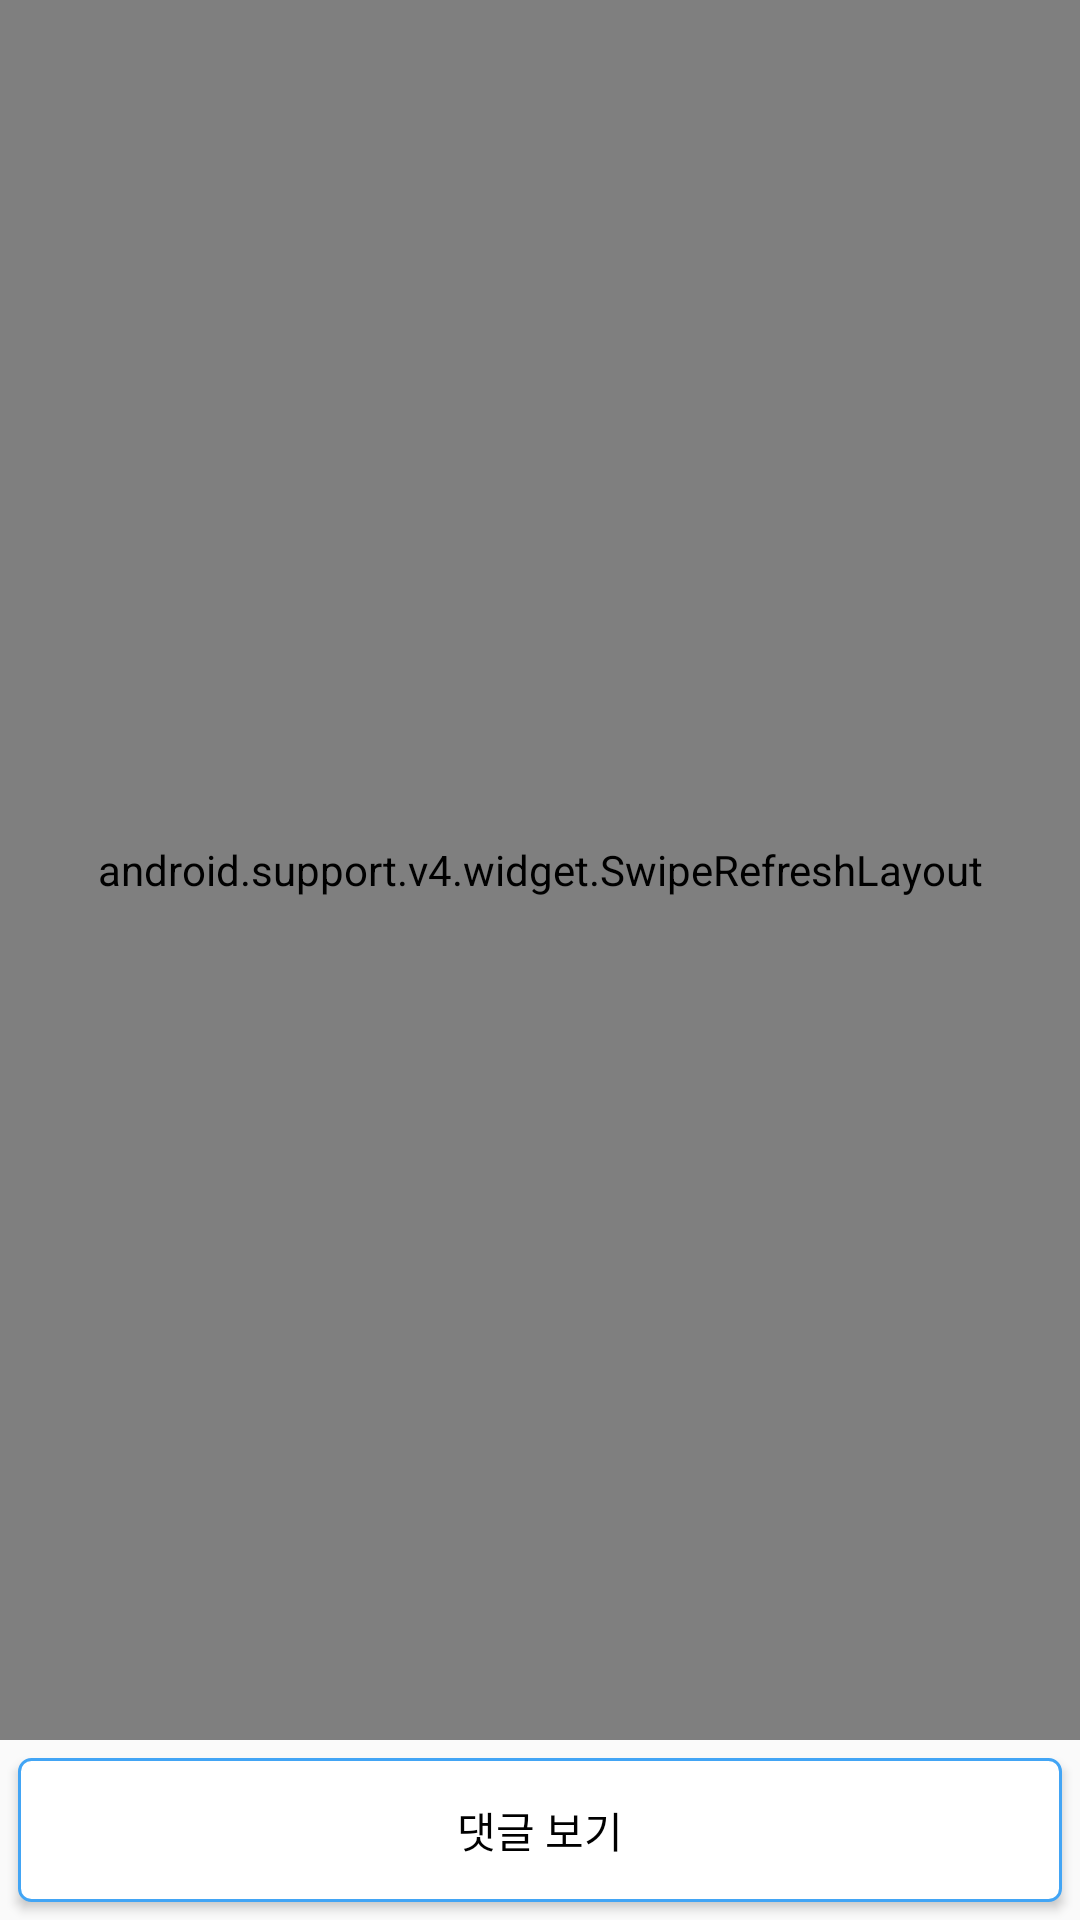

Produce the Android XML layout that renders to this screen, including the resource entries it uses.
<!-- AndroidManifest.xml: application theme AppTheme -->
<!-- res/layout/activity_waiting.xml -->
<?xml version="1.0" encoding="utf-8"?>
<RelativeLayout xmlns:android="http://schemas.android.com/apk/res/android"
    android:id="@+id/root"
    android:layout_width="match_parent"
    android:layout_height="match_parent">

    <Button
        android:id="@+id/btn_enter"
        style="@style/ButtonDefault"
        android:layout_alignParentBottom="true"
        android:layout_alignParentRight="true"
        android:text="@string/enter_comment" />

    <android.support.v4.widget.SwipeRefreshLayout
        android:id="@+id/swipe_container"
        android:layout_width="match_parent"
        android:layout_height="match_parent"
        android:layout_above="@id/btn_enter">

        <ListView
            android:id="@+id/lv_waiting"
            android:layout_width="match_parent"
            android:layout_height="match_parent" />

    </android.support.v4.widget.SwipeRefreshLayout>

</RelativeLayout>
<!-- resources referenced by this layout -->
<resources>
  <string name="enter_comment">댓글 보기</string>
  <style name="ButtonDefault">
          <item name="android:layout_width">match_parent</item>
          <item name="android:layout_height">wrap_content</item>
          <item name="android:padding">@dimen/padding_default</item>
          <item name="android:background">@drawable/outline_primary_1</item>
          <item name="android:layout_margin">@dimen/margin_default</item>
          <item name="android:textColor">@android:color/black</item>
      </style>
  <style name="AppTheme" parent="Theme.AppCompat.Light.DarkActionBar">
          
          <item name="colorPrimary">@color/colorPrimary</item>
          <item name="colorPrimaryDark">@color/colorPrimaryDark</item>
          <item name="colorAccent">@color/colorAccent</item>
      </style>
  <dimen name="padding_default">8dp</dimen>
  <!-- drawable outline_primary_1 (drawable) -->
  <?xml version="1.0" encoding="utf-8"?>
  <shape xmlns:android="http://schemas.android.com/apk/res/android">
  
      <solid android:color="@android:color/white" />
  
      <corners
          android:radius="4dp" />
  
      <stroke
          android:width="1dp"
          android:color="@color/colorPrimary" />
  
  </shape>
  <dimen name="margin_default">6dp</dimen>
  <color name="colorPrimary">#42A5F5</color>
  <color name="colorPrimaryDark">#1565C0</color>
  <color name="colorAccent">#FF4081</color>
</resources>
